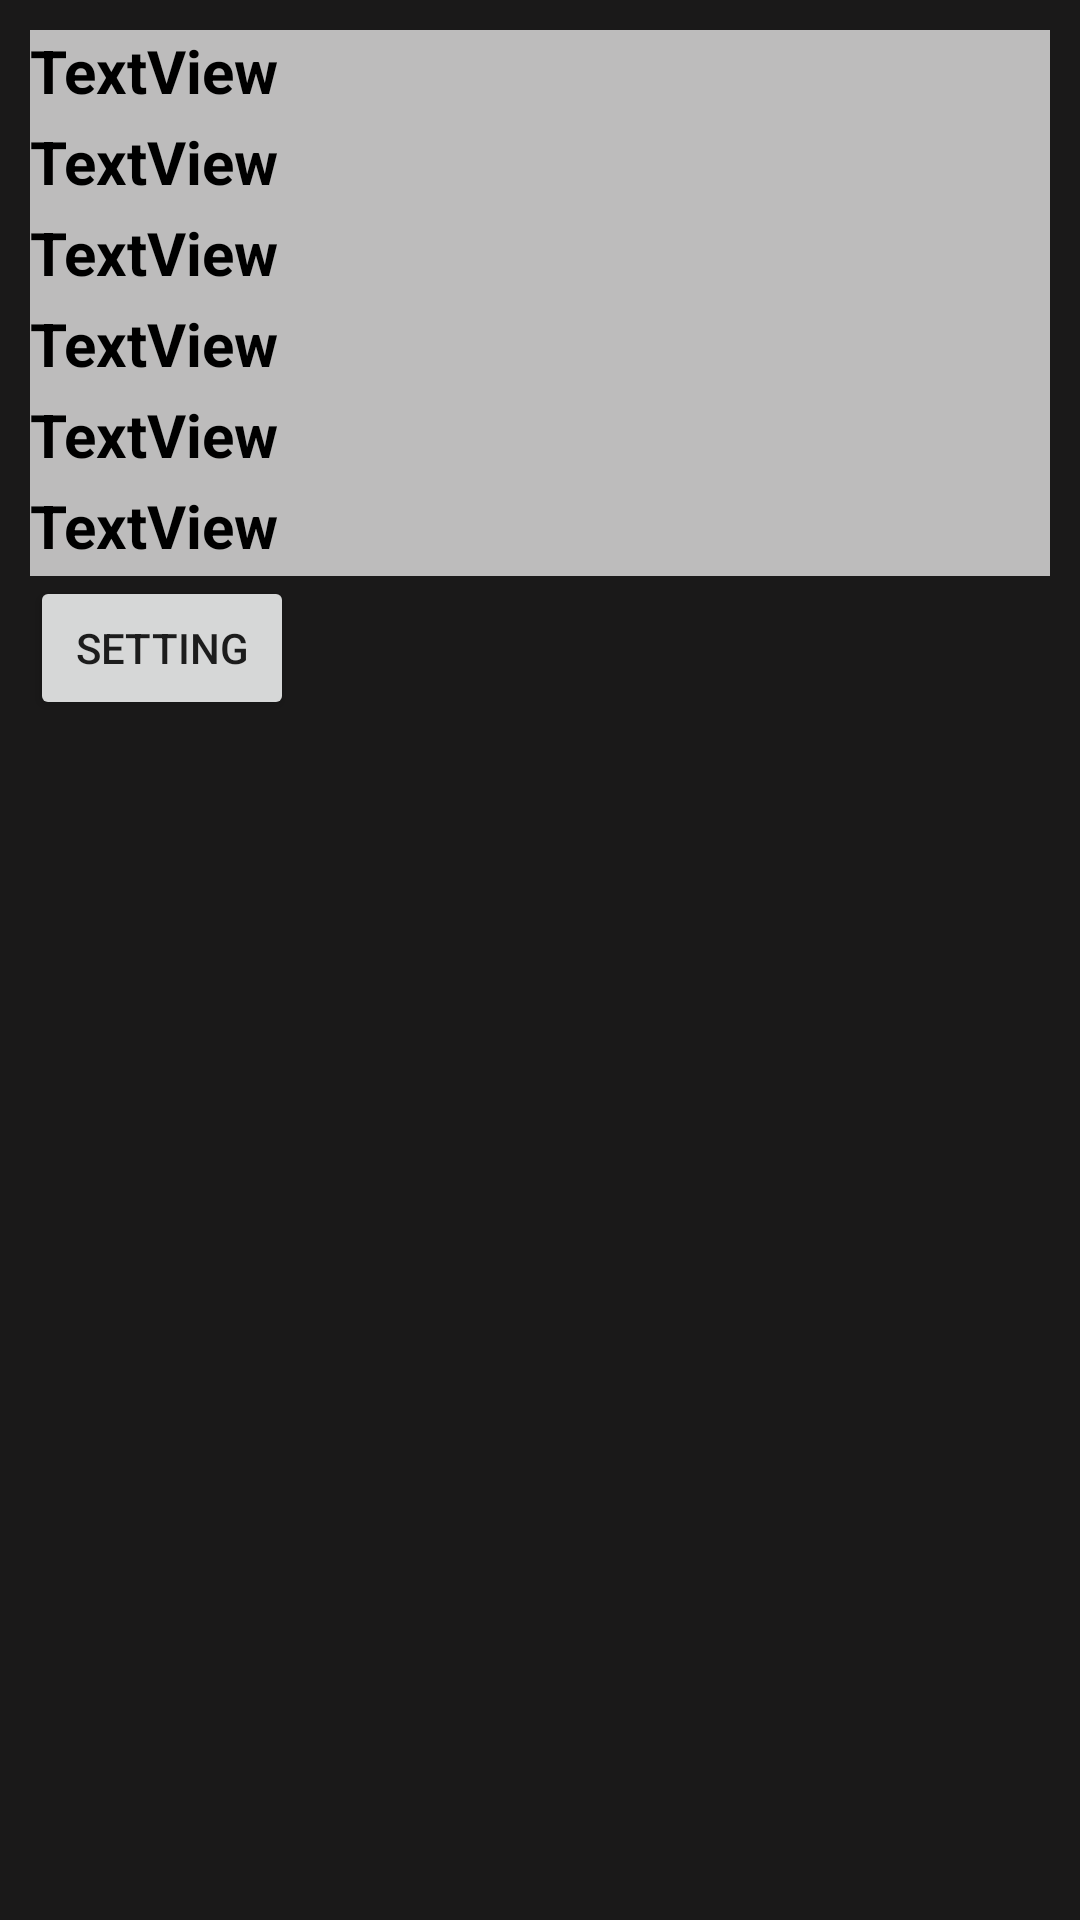

Write the Android layout XML for this screen, with the resource values it uses.
<!-- AndroidManifest.xml: application theme Theme.KotlinAssignment -->
<!-- res/layout/activity_main_setting.xml -->
<?xml version="1.0" encoding="utf-8"?>
<LinearLayout xmlns:android="http://schemas.android.com/apk/res/android"
    xmlns:app="http://schemas.android.com/apk/res-auto"
    xmlns:tools="http://schemas.android.com/tools"
    android:layout_width="match_parent"
    android:layout_height="match_parent"
    android:orientation="vertical"
    android:background="#1A1919"
    tools:context="com.example.AndroidAssignment.Assignment6.Bai2.MainActivitySetting">

    <TextView
        android:id="@+id/txtcheckbox"
        android:layout_width="match_parent"
        android:layout_height="wrap_content"
        android:layout_weight="1"
        android:layout_marginStart="10dp"
        android:layout_marginTop="10dp"
        android:layout_marginEnd="10dp"
        android:background="#BDBCBC"
        android:textStyle="bold"
        android:textSize="20sp"
        android:textColor="@color/black"
        android:text="TextView" />

    <TextView
        android:id="@+id/txtedit"
        android:layout_width="match_parent"
        android:layout_height="wrap_content"
        android:layout_weight="1"
        android:layout_marginStart="10dp"
        android:layout_marginEnd="10dp"
        android:background="#BDBCBC"
        android:textStyle="bold"
        android:textSize="20sp"
        android:textColor="@color/black"
        android:text="TextView" />

    <TextView
        android:id="@+id/txtlist"
        android:layout_width="match_parent"
        android:layout_height="wrap_content"
        android:layout_weight="1"
        android:layout_marginStart="10dp"
        android:layout_marginEnd="10dp"
        android:background="#BDBCBC"
        android:textStyle="bold"
        android:textSize="20sp"
        android:textColor="@color/black"
        android:text="TextView" />
    <TextView
        android:id="@+id/txtswitch"
        android:layout_width="match_parent"
        android:layout_height="wrap_content"
        android:layout_weight="1"
        android:layout_marginStart="10dp"
        android:layout_marginEnd="10dp"
        android:background="#BDBCBC"
        android:textStyle="bold"
        android:textSize="20sp"
        android:textColor="@color/black"
        android:text="TextView" />

    <TextView
        android:id="@+id/txtmulti"
        android:layout_width="match_parent"
        android:layout_height="wrap_content"
        android:layout_weight="1"
        android:layout_marginStart="10dp"
        android:layout_marginEnd="10dp"
        android:background="#BDBCBC"
        android:textStyle="bold"
        android:textSize="20sp"
        android:textColor="@color/black"
        android:text="TextView" />

    <TextView
        android:id="@+id/txtseek"
        android:layout_width="match_parent"
        android:layout_height="wrap_content"
        android:layout_weight="1"
        android:layout_marginStart="10dp"
        android:layout_marginEnd="10dp"
        android:background="#BDBCBC"
        android:textStyle="bold"
        android:textSize="20sp"
        android:textColor="@color/black"
        android:text="TextView" />

    <Button
        android:layout_width="wrap_content"
        android:layout_height="wrap_content"
        android:id="@+id/btnSetting"
        android:layout_marginStart="10dp"
        android:text="Setting"
        android:layout_marginBottom="400dp"/>
</LinearLayout>
<!-- resources referenced by this layout -->
<resources>
  <style name="Theme.KotlinAssignment" parent="Theme.MaterialComponents.DayNight.NoActionBar">
          
          <item name="colorPrimary">#EE6700</item>
          <item name="colorPrimaryVariant">@color/purple_700</item>
          <item name="colorOnPrimary">@color/white</item>
          
          <item name="colorSecondary">@color/teal_200</item>
          <item name="colorSecondaryVariant">@color/teal_700</item>
          <item name="colorOnSecondary">@color/black</item>
          
          <item name="android:statusBarColor" tools:targetApi="l">?attr/colorPrimaryVariant</item>
          
      </style>
  <!-- not gathered from this repository: default colours our renderer supplied (Android Studio template values) -->
  <color name="purple_700">#FF3700B3</color>
  <color name="teal_200">#FF03DAC5</color>
  <color name="teal_700">#FF018786</color>
  <color name="black">#FF000000</color>
  <color name="white">#FFFFFFFF</color>
</resources>
